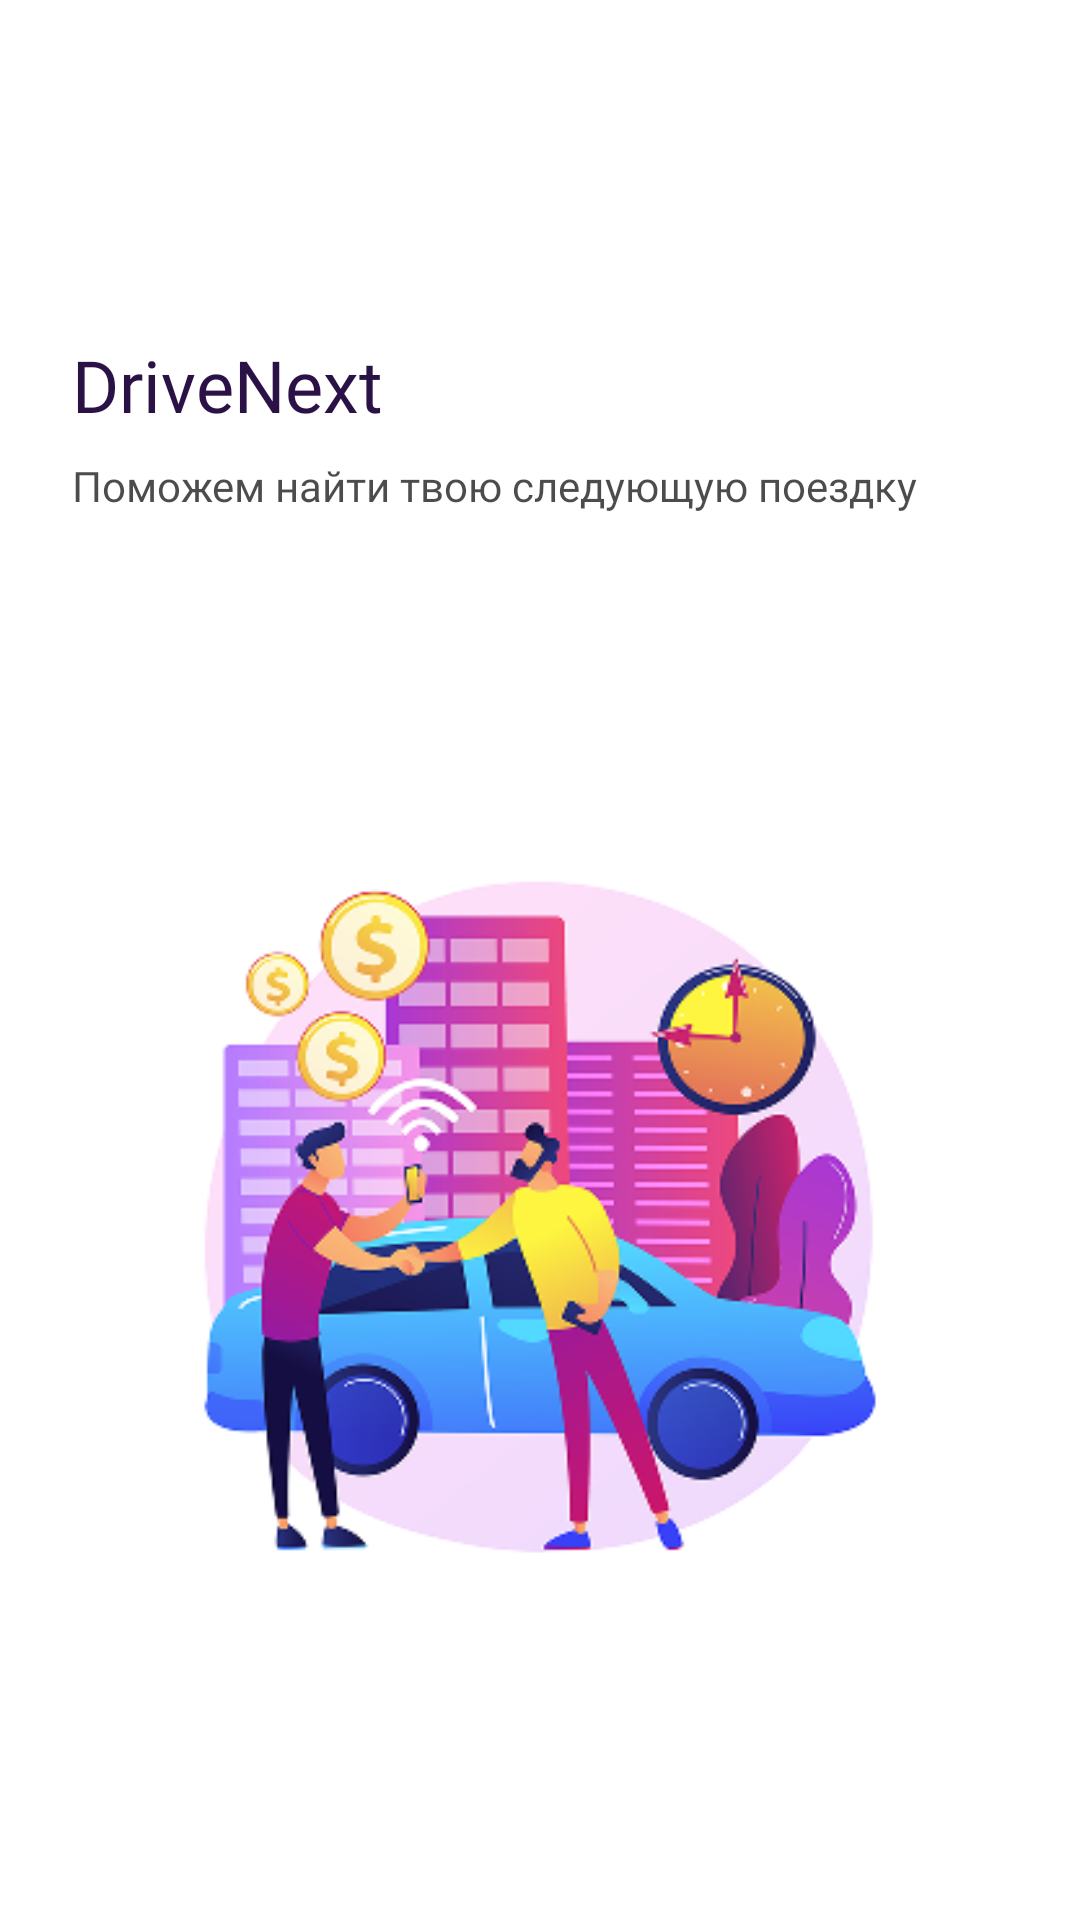

Layout XML and referenced resources for this Android screen:
<!-- AndroidManifest.xml: application theme Theme.MyProject -->
<!-- res/layout/activity_splash.xml -->
<?xml version="1.0" encoding="utf-8"?>
<androidx.constraintlayout.widget.ConstraintLayout
    xmlns:android="http://schemas.android.com/apk/res/android"
    xmlns:app="http://schemas.android.com/apk/res-auto"
    xmlns:tools="http://schemas.android.com/tools"
    android:layout_width="match_parent"
    android:layout_height="match_parent"
    android:background="@color/background_white"
    tools:context=".presentation.splash.SplashActivity">

    <TextView
        android:id="@+id/tvTitle"
        android:layout_width="wrap_content"
        android:layout_height="wrap_content"
        android:layout_marginStart="@dimen/splash_text_horizontal_margin"
        android:layout_marginTop="@dimen/splash_text_top_margin"
        android:fontFamily="@font/montserrat_semibold"
        android:text="@string/splash_title"
        android:textColor="@color/splash_title_color"
        android:textSize="24sp"
        app:layout_constraintStart_toStartOf="parent"
        app:layout_constraintTop_toTopOf="parent" />

    <TextView
        android:id="@+id/tvSlogan"
        android:layout_width="0dp"
        android:layout_height="wrap_content"
        android:layout_marginStart="@dimen/splash_text_horizontal_margin"
        android:layout_marginTop="@dimen/splash_title_subtitle_gap"
        android:layout_marginEnd="@dimen/splash_text_horizontal_margin"
        android:fontFamily="@font/montserrat_regular"
        android:text="@string/splash_slogan"
        android:textColor="@color/splash_subtitle_color"
        android:textSize="14sp"
        app:layout_constraintStart_toStartOf="parent"
        app:layout_constraintEnd_toEndOf="parent"
        app:layout_constraintTop_toBottomOf="@id/tvTitle" />

    <ImageView
        android:id="@+id/ivLogo"
        android:layout_width="0dp"
        android:layout_height="0dp"
        android:layout_marginStart="32dp"
        android:layout_marginTop="32dp"
        android:layout_marginEnd="32dp"
        android:layout_marginBottom="32dp"
        android:contentDescription="@string/splash_title"
        android:scaleType="fitCenter"
        android:src="@drawable/img_splash"
        app:layout_constraintBottom_toBottomOf="parent"
        app:layout_constraintEnd_toEndOf="parent"
        app:layout_constraintStart_toStartOf="parent"
        app:layout_constraintTop_toBottomOf="@id/tvSlogan" />

</androidx.constraintlayout.widget.ConstraintLayout>
<!-- resources referenced by this layout -->
<resources>
  <color name="background_white">#FFFFFFFF</color>
  <color name="splash_subtitle_color">#B3000000</color>
  <color name="splash_title_color">#2A1246</color>
  <dimen name="splash_text_horizontal_margin">24dp</dimen>
  <dimen name="splash_text_top_margin">112dp</dimen>
  <dimen name="splash_title_subtitle_gap">8dp</dimen>
  <!-- drawable img_splash: png bitmap (drawable, 74220 bytes) -->
  <string name="splash_slogan">Поможем найти твою следующую поездку</string>
  <string name="splash_title">DriveNext</string>
</resources>
